pico-8 play session: mixed d-pad (fixed 12-tick cycle), after a click and taps of 🅾, ❎, 🅾+❎, 🅾 in the second before t = 0

[t = 1 s] mixed d-pad (1.2s cycle ×~1): → ← ↑ ↓ + 🅾/❎ taps, ~1s
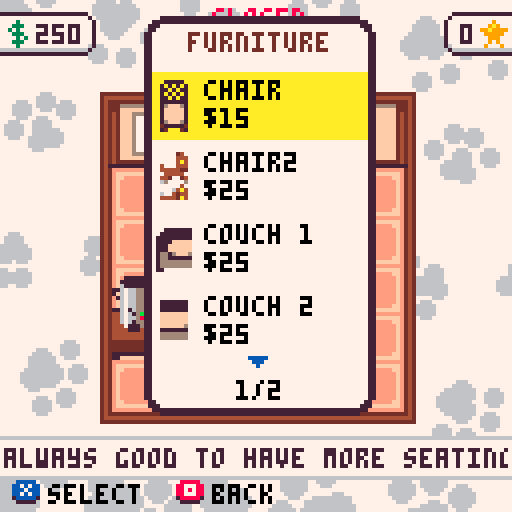
[t = 2 s] mixed d-pad (1.2s cycle ×~1): → ← ↑ ↓ + 🅾/❎ taps, ~2s
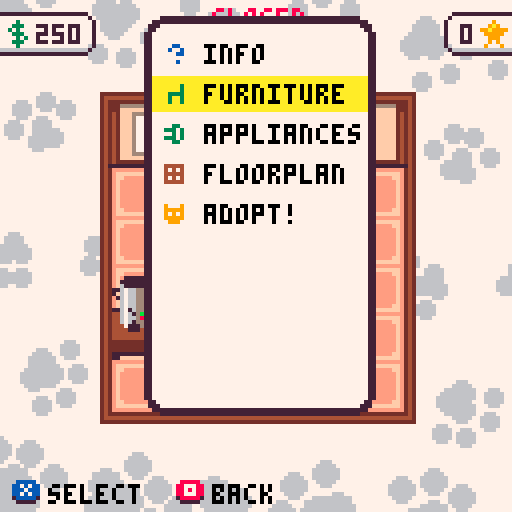
[t = 4 s] mixed d-pad (1.2s cycle ×~3): → ← ↑ ↓ + 🅾/❎ taps, ~4s
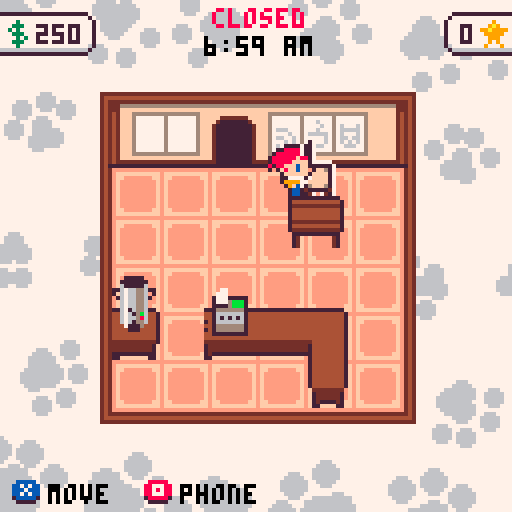
[t = 8 s] mixed d-pad (1.2s cycle ×~6): → ← ↑ ↓ + 🅾/❎ taps, ~8s
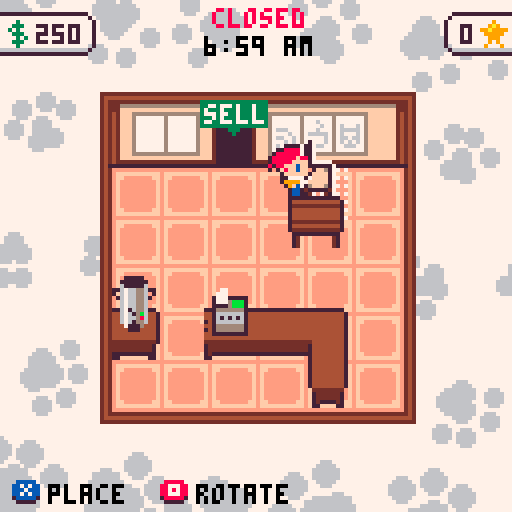

pico-8 cartridge
version 42
__lua__
cartdata"catcafe_0"SPRITE_META_STR="0b000008087f7f01050502020b080008087f7f01050502020b100008087f7f01050502020b180008087f7f01050502020b200008087f7f01050502020b280008087f7f01050502020b300008087f7f01050502020b380008087f7f01050502020b400008087f7f01050502020b480008087f7f01050502020b500008087f7f01050502020b580008087f7f01050502020b600008087f7f01050502020b000808087f7f01050502020b080808087f7f01050602010b100808087f7f00050602020b700008087f7f01050502020b780008087f7f01050502020b680008087f7f01050502020b180808057f7f01020502020b200808057f7f01020502020b280808057f7f01020502020b300808057f7f01020502020b380808057f7f01020502020b400808057f7f01020502020b480808057f7f01020502020b181207097f7f00030605010b1f0d070b7f7d000c0600070b180d07057f8100020600040b2d0d0d167f7f000f0c06070400100d0d040d10090b04001d031004031d0c100b0f1b0b0d7f7f00000a0a020b3a0d0e0d7f7f00040d0802040f280505041428050704192805060b51080b0e7f7f01090804050b5c080e0e7f7f03090704050b6a080b0e7f7f0109080405047e75020b047d75010b047879050704717907070b3a1a0d0d7f7f01040b0802041a1c0d080b1e240d0d7f7f00040c08020b2b240d0d7f7f00040c08020b002d0a0f7f7f0004090a020b0a2f0c0e7f7f00080905020b1631090c7f7e0007080502046c7b050504557b040504597b0405045d7b050504627b050504677b05050462760505041f310b0d0b75080b0d7f7f0108080405044b760a0a04467d050304417d0503043c79050704377905070b75150b0d7f7f01080804050434790307042b7d090304267d0503045d760505041f7a070604187a07060b003c0a0f7f7f0004090a020675230b067f7e0475290b05046a230b05066a280b087f7c065f230b057f7f065f280b057f7f0654230b097f7c06542c0b0a7f7b0b38270b0e7f7f01080805060b0a3d08097f7f00050703020b123d070c7f7e010a04020504480d08080b2a310d0d7f7f00040c08020476680a0d046c680a0d0462680a0d0458680a0d044e680a0d0444680a0d043a680a0d0430680a0d0b193e08077f7f00040702020b48160a107f7f0004090b020b261207057f7b00080600040b3943090e7f7f00040709020b42430b0b7f7f00040a06020b4d430b0b7f7f00040a06020b5843090b7f7f00050805020b6143070b7f7f00050605020b6843090b7f7f00050805020b3735070e7f7f010a0403050b43270b107f7f00060a09050b714a07057f7f00000604050b714307077f7f00020604010b794307077f7f00020604010b794a07067f7f00010604010b6b160a0d7f7f0008080405065f2d0b067f7d066a300d087f7b0654360b0a7f7a06213e04077f7d04077711090b004b0b0e7f7f01090804050b0b4b0b0e7f7f01090804050b164b0b0e7f7f01090704050b214b0b0e7f7f01090804050b00590e0e7f7f03090704050b0f590e0e7f7f03090704050b52160b0d7f7f01080804050b5d160b0d7f7f0108080405041f7307070b253e090c7f7f0006080502"SPRITE_META={}local e=1while e<#SPRITE_META_STR do function next()local n=tonum(SPRITE_META_STR[e]..SPRITE_META_STR[e+1],1)e+=2return n end local e,n=next(),split"0,0,0,0,0,0,0,0,0,0,0"for e=1,e do n[e]=next()if e==5or e==6then n[e]=n[e]-127end end add(SPRITE_META,n)end function zspr(e,o,l,n,t,i,f)local e=SPRITE_META[e]sspr(e[1],e[2],e[3],e[4],o+e[5],l-e[6],i or e[3],f or e[4],n==true or n==1,t==true or t==1)end function draw_paw(t,o,n,e,i,l)for i=-2,1do local n=n+i*.125+0x.1local n,t=cos(n)*e+t,sin(n)*e+o circfill(n,t,e*.3,l)end for i=0,2do local i=n+.33*i local t,n=cos(i)*e*.3+t+cos(n)*e*-.1,sin(i)*e*.3+o+sin(n)*e*-.1circfill(t,n,e*.4,l)end end function center_print(t,n,e,i,o,l,f)for l in all(split(t,"\n"))do local t=print(l,0,-600)local t=(t-.5)\2if o then rectfill(n-t-1,e-1,n+t+1,e+5,o)if f then rectfill(n-t-2,e,n+t+2,e+4,o)end end print(l,n-t,e,i)e+=8end end function rprint(e,n,t,o)print(e,n-print(e,0,-100),t,o)end function temp_camera(t,o,l)local e,n=peek2(24360),peek2(24362)camera(e+t,n+o)l()camera(e,n)end function draw_cash(e,n,t,o)CASH_SPRS={64,[5]=65,[10]=66,[20]=67}local e=CASH_SPRS[e]temp_camera(-n,-t,function()sfn[[rectfill,0,0,17,36,11
rect,0,0,17,36,3
zspr,63,4,13
]]zspr(e,11,2)zspr(e,2,35-SPRITE_META[e][4])if o then rect(-1,-1,18,37,10)end end)end function contains(e,n)for e in all(e)do if n==e then return true end end return false end function populate_table(e,n)for n in all(split(n))do local n,t=unpack(split(n,"="))if t=="false"then e[n]=false elseif t=="true"then e[n]=true else e[n]=t end end end function string_table(n)local e={}populate_table(e,n)return e end function string_multitable(n)local e={}for n in all(split(n,"\n"))do if#n>3then add(e,string_table(n))end end return e end function up_down_t(t,n,e)local n=e-mid(abs(t-n/2)-(n/2-e),0,e)return n/e end function cos_ease(e)return cos(e/2)*-.5+.5end function sfn(e)for e in all(split(e,"\n"))do if#e>3then local e=split(e)local n=e[1]deli(e,1)_ENV[n](unpack(e))end end end function make_spritepart(n,e,t,o,l,i,f)return{ent=n,spri={e,t,o},xo=l or 0,yo=i or 0,ho=f or 0,get_vars=function(e)local n,t,o=e.spri[1],e.ent.dir,false if t[1]==0then if t[2]<0then n=e.spri[3]end else n=e.spri[2]if t[1]<0then o=true end end return{n,o,SPRITE_META[n]}end,can_rotate=function(e)return e.spri[1]~=e.spri[2]or e.spri[1]~=e.spri[3]end,get_sprite=function(e)return e:get_vars()[1]end,get_top_height=function(e)local e=e:get_vars()[3]return e[4]-e[10]end,get_manual_height=function(e)local e=e:get_vars()[3]return e[11]and e[11]*2+1or e[4]-e[10]end,get_total_height=function(e)return e:get_top_height()+e.ent.height+e.ho end,get_rect=function(t)local o,l,e=unpack(t:get_vars())local o,n=n.x+e[7]-e[5]-e[3]/2+t.xo,n.y+e[8]/2-e[6]-e[4]/2-.5+t.yo return{o,o+e[9],n,n+e[10]}end}end function make_ent(e,n,o,l,t)local e={x=o,y=l,name=e,pal=split"1,2,3,4,5,6,7,8,9,10,11,12,13,14,15"}e.parts={}if type(n)=="number"then n={{n,n,n,0,0,0}}end for n in all(n)do local n=pack(unpack(n))add(n,e,1)add(e.parts,make_spritepart(unpack(n)))end e.dir={0,1}populate_table(e,"moveable=false,interactable=false,blocks_placement=true,collides=true,shaking=0,height=0,imm_offset=0,hflip=false,hoppable=true,move_timer=0")if t then populate_table(e,t)end e.update=function(e)e.imm_offset=0if e==selected_ent then if e.interactable then e.outline_color=10else if activity.name=="moving"and not activity.drop_valid then e.outline_color=8else e.outline_color=7end if activity.name=="moving"and is_ent_in_sell_spot(e)then e.outline_color=3end end else e.outline_color=nil end end e.set_spritepart=function(e,n,t,o,l)e.parts[l or 1]=make_spritepart(e,n,t or n,o or n,0,0,0)e:calculate_rect()end e.get_rect=function(e)return e.cached_rect end e.move=function(e,n,t)e.x,e.y=n,t e:calculate_rect()end e.adjust=function(e,n,t)e:move(e.x+n,e.y+t)local o,l,i,f=unpack(e:get_rect())if o<=0or l>=cafe_size[1]*12+1or i<=-2or f>=cafe_size[2]*12then e:move(e.x-n,e.y-t)end end e.rotate=function(e)local n=false for e in all(e.parts)do if e:can_rotate()then n=true end end if not n then return end e.dir={e.dir[2],-e.dir[1]}e:calculate_rect()end e.calculate_rect=function(e)e.cached_rect=e.parts[1]:get_rect()return e.cached_rect end e.shake=function(e)e.shaking=20end e.get_total_height=function(e)return e.parts[#e.parts]:get_total_height()end e:calculate_rect()add(ents,e)return e end function draw_ents()function get_slices(e,n)local o,b,t=unpack(n:get_vars())local l,m,y,i,f,a,c,t,d,r,o={},unpack(t)local t,s=0,e.height\1+n.ho+e.imm_offset\1a+=e.imm_offset\1local d,g,u=n:get_manual_height(),n:get_top_height(),nil a+=n.xo c+=n.yo for n=f,o,-1do local h,p,r=n-1,t+1,1if n==o or t>d then r=o+max(g-d,0)h=0p=f end local o={m,y+h,i,r,e.x-i/2+a,e.y-p-c+o/2-s,i,r,b}if e.move_timer>0then u={e.oldx-e.x,e.oldy-e.y}end l[t+s]={o,e.pal,e.outline_color,n==f,u}if t>d then return l end t+=1end return l end local e={}for n in all(ents)do for t in all(n.parts)do for n,t in pairs(get_slices(n,t))do if not e[n]then e[n]={}end add(e[n],t)end end end for n=0,32do for e in all(e[n])do r,cpal,oc,is_bottom,mp=unpack(e)if oc then memset(24321,oc,15)for e in all{{-1,0},{1,0},{0,1}}do camera(camx+e[1],camy+e[2])sspr(unpack(r))end if is_bottom then camera(camx,camy-1)sspr(unpack(r))end camera(camx,camy)end pal(cpal)if mp then fillp(21845.75)sspr(unpack(r))temp_camera(-mp[1],-mp[2],function()sspr(unpack(r))end)fillp()else sspr(unpack(r))end end pal()if DEBUG_LAYERS==true then print(n,n%8*8-20,-30+n\8*8,8)flip()while(not btn(5))_update_buttons()
while(btn(5))_update_buttons()
end end DEBUG_LAYERS=false end function make_blocker(e,n,t,o)local e=make_ent(1,e,n,-127)e.collides=false e.draw=function(e)local e,n,t,o=e:get_rect()rectfill(e,t,n,o,15)end e.get_rect=function(e)return e.x,e.x+t,e.y,e.y+o end return e end function collide_ents(t,f)local e,n,t,o,l,i=0,0,unpack(t:get_rect())local f,a,d,r=unpack(f:get_rect())if o>f and t<a and i>=d and l<=r then local t,o,l,i,f,a=o-f,a-t,i-d,r-l,1,1if t<o then e=t f=-1else e=o end if l<i then n=l a=-1else n=i end if abs(e)<abs(n)then return{e*f,0}else return{0,n*a}end end return{0,0}end function point_in_ent(n,t,e)local e=e:get_rect()return n>=e[1]and n<=e[2]and t>=e[3]and t<=e[4]end function make_player(e,n)local e=make_ent("player",{{40,41,42,0,0}},e,n,"hoppable=false,snack_time=0")e.control=function(e)if e.snack_time>0then e.snack_time-=1local n=e.snack_time%10>5and 124or 125e:set_spritepart(n)e.dir={0,1}else local n,t=-tonum(btn(0))+tonum(btn(1)),-tonum(btn(2))+tonum(btn(3))if abs(n)>0and abs(t)>0then n=n*.707t=t*.707end e.x+=n*1.5e.y+=t*1.5if abs(n)>0or abs(t)>0then if abs(n)>abs(t)then e.dir={n<0and-1or 1,0}else if t>0then e.dir={0,1}else e.dir={0,-1}end end if time\4%2==0then e:set_spritepart(118,time\8%2==0and 122or 123,120)else e:set_spritepart(119,41,121)end else e:set_spritepart(40,41,42)end end for n in all(ents)do if n.collides and n~=e then local n=collide_ents(e,n)e.x+=n[1]e.y+=n[2]end end e.x=mid(e.x,5,cafe_size[1]*12-4)e.y=mid(e.y,1,cafe_size[2]*12-1)local n={e.dir[1]*6+e.x,e.dir[2]*6+e.y}selected_ent=nil for e in all(ents)do if not e.taken and(e.moveable or e.interactable)then if point_in_ent(n[1],n[2],e)then if btnp(B_CONFIRM)then if e.interactable then e:interact()else activity=moving_activity(e)end end selected_ent=e break end end end if not selected_ent then local o,n=999,nil for t in all(cats)do local e,l=e.x-t.x,e.y-t.y local e=sqrt(e*e+l*l)if e<23and e<o then n=t o=e end end e.nearest_cat=n if btnp(B_CONFIRM)and n then e.snack_time=30n:walk_to(e.x+rnd(12)-6,e.y+rnd(12)-6)end end end e.get_rect=function(e)return e:calculate_rect()end return e end CUST_PALS={"01,02,03,04,05,06,07,08,09,10,01,12,01,14,04","01,02,03,04,05,06,07,08,09,10,04,12,13,14,15","01,02,03,04,05,06,07,08,09,10,00,12,00,14,02","01,02,03,04,05,06,07,08,09,10,01,12,04,14,13"}BREAKFAST_END=2400LUNCH_END=3600function generate_desires()local n,e,t=get_menu(),{},rnd(split"1,1,1,1,2,2,2,3,4")for t=1,t do if contains(n,"latte")and rnd()<.5then add(e,"latte")elseif contains(n,"cappuccino")and rnd()<.25then add(e,"cappuccino")elseif contains(n,"espresso")and rnd()<.25then add(e,"espresso")else add(e,"drip coffee")end if rnd()<(daytime>BREAKFAST_END and.2or 0)+.2then add(e,"savory pastry")end if rnd()<(daytime<=BREAKFAST_END and.3or 0)+.1then add(e,"sweet pastry")end end return e end function make_customer()local e=make_ent("customer",OBJECT_SPRITES.customer,door.x+2,door.y+8)populate_table(e,"state=entering,state_timer=0,total_time=0,move_timer=10,oldx=0,oldy=-999,is_customer=true,status_timer=0")today_stats["customers"]+=1e.pal=split(rnd(CUST_PALS))e.pal[12]=rnd(split"1,2,3,4,5,12")local n=rnd(split"7,6,9,11")e.pal[6]=n if rnd()<.5then e.pal[7]=n else e.pal[7]=rnd(split"7,6,9,10")end e.hair=rnd{{76,113,77},{78,114,79},{80,113,81},{82,115,83}}e.hc=rnd(split"10,1,2,2,4,4,9,6")if e.pal[15]==2or e.pal[15]==4then e.hc=1end e.pal[4]=e.hc e.desires=generate_desires()e.parts[2]=make_spritepart(e,e.hair[1],e.hair[2],e.hair[3],0,-2,10)e.cats_seen={}local n=e.move e.move=function(e,t,o)e.oldx,e.oldy=e.x,e.y e.move_timer=10n(e,t,o)end e.set_status=function(e,n)e.status_timer=90e.status=n end e.set_state=function(e,n)e.state=n e.state_timer=0end e.enter_line=function(e,n)if#customer_queue<3then add(customer_queue,e)e:move(register.x+rnd(4)-2,register.y-#customer_queue*9)e:set_state("queued")e.order={}local t=get_menu()e.sale=0for n in all(e.desires)do if contains(t,n)then add(e.order,{n,prices[n]})e.sale+=prices[n]end end if n then if rnd()<#e.cats_seen*.2then local n=(rnd(e.sale)+1)\1add(e.order,{"tip",n})e.sale+=n end end local n=rnd()if n<.1then e.given=((e.sale-.5)\5+1)*5elseif n<.3then e.given=((e.sale-.5)\10+1)*10elseif n<.8then e.given=((e.sale-.5)\20+1)*20elseif n<.9then e.given=((e.sale-.5)\50+1)*50else e.given=((e.sale-.5)\100+1)*100end else e:leave(true)end end e.leave=function(e,n)e:set_state("leave")e:move(door.x-4,door.y+6)if n then e:set_status("ᶜc⁶:0014001c22000000")end end e.update=function(e)e.height=0if e.move_timer>0then e.move_timer-=1end if e.state=="entering"then if e.state_timer>60then e:enter_line()end elseif e.state=="queued"then e.dir={0,1}if e.state_timer>=300and e.state_timer%180==0then e:set_status("⁶:0000000049000000")end if daytime>closing_ticks-60or e.state_timer>=900then e:leave(e.state_timer>=900)next_customer()end elseif e.state=="leave"then e.dir={0,-1}if e.state_timer>30then del(customers,e)del(ents,e)end elseif e.state=="seated"then e.height=2if e.state_timer>600then if rnd()<.5then e.seat.taken=false e:leave()else e.seat.taken=false e.desires=generate_desires()e:enter_line(true)end end if daytime>closing_ticks-120then e.seat.taken=false e:leave()end elseif e.state=="paid"then if e.state_timer>10then local n=get_seats(true)if#n>0and rnd()<.75and daytime<closing_ticks-120then e.seat=rnd(n)e.seat.taken=true e:move(e.seat.x,e.seat.y+e.seat.dir[2]*2)e.dir=e.seat.dir e:set_state("seated")else e:leave()end end end end return e end function init_customers()customer_queue={}customers={}walkin_timer=0end cat_check_index=1function update_customers()if walkin_timer<=0and#customers<5and daytime<closing_ticks-240then local e=make_customer()add(customers,e)local e=stats["appeal"]\1/4+.75walkin_timer=(350+rnd(300))/e\1end walkin_timer-=1for n=1,#customers do local e=customers[n]e.state_timer+=1e.status_timer=max(e.status_timer-1,0)if n==cat_check_index then for n in all(cats)do if not contains(e.cats_seen,n.name)then local t,o=n.x-e.x,n.y-e.y if abs(t)<10and abs(o)<10then add(e.cats_seen,n.name)e:set_status("ᶜ8⁶:143e3e1c08000000 ᶜ1"..n.name)add_star(e.x,e.y-8)end end end end end cat_check_index=cat_check_index%#customers+1end function next_customer()deli(customer_queue,1)for e in all(customer_queue)do e:move(e.x,e.y+9)end end CAT_NAMES=split"bella,tigger,chloe,shadow,luna,oreo,oliver,kitty,lucy,molly,jasper,smokey,gizmo,simba,tiger,charlie,angel,jack,lily,peanut,toby,baby,loki,gracie,milo,princess,sophie,harley,max,missy,rocky,zoe,coco,misty,nala,oscar,pepper,sasha,buddy,pumpkin,kiki,mittens,bailey,callie,lucky,patches,simon,garf,george,maggie,sammy,sebastian,boots,cali,felix,lilly,phoebe,sassy,tucker,bandit,dexter,fiona,jake,precious,romeo,snickers,socks,daisy,midnight,lola,sadie,sox,casper,fluffy,marley,minnie,sweetie,ziggy,belle,brownie,chester,frankie,ginger,muffin,murphy,rusty,scooter,batman,boo,cleo,izzy,jasmine,mimi,sugar,cupcake,dusty,leo,noodle,panda,peaches"CAT_EYES={[0]=split"10,11,12,7,9",[1]=split"10,11,12,7,9",[2]=split"10,11,6,7,0,9",[4]=split"10,11,12,7,0",[6]=split"12,7,0,1,2,3",[9]=split"1,2,3,0",[10]=split"12,0,1,2"}CAT_SHADOWS=split"0,0,1,X,2,X,5,X,X,4,9"function generate_cat_features(n,e)local e=e or{}e.name=CAT_NAMES[n]local t=rnd()srand(n)e.index=n e.base_color=rnd(split"0,1,2,4,6,9,10")e.eye_color=rnd(CAT_EYES[e.base_color])if contains(split"0,1,2,3",e.eye_color)then e.portrait_pupil_color=e.eye_color e.portrait_iris_color=6else e.portrait_pupil_color=0e.portrait_iris_color=e.eye_color end e.portrait_border_color=1if contains(split"0,1,2",e.base_color)then e.portrait_border_color=7end function drnd()return(rnd()+rnd()+rnd())/3end e.prop_sit=drnd()*1.8+.2e.prop_speed=drnd()*.25+.125e.prop_run=drnd()*.5+.125e.prop_annoying=drnd()*.5+.125e.prop_active=drnd()*.5+.2e.portrait=rnd(split"89,90,91,92,93,94,95,96")srand(t)e.pal=split"1,2,3,4,5,6,7,8,9,10,11,12,13,14,15"e.pal[4]=e.base_color e.pal[2]=CAT_SHADOWS[e.base_color+1]e.pal[10]=e.eye_color e.pal[11]=e.portrait_iris_color e.pal[8]=e.portrait_pupil_color e.pal[12]=e.portrait_border_color e.outline_color=1if e.base_color==0or e.base_color==1then e.outline_color=0end return e end function make_cat(n,e,t)local e=make_ent("cat",1,e,t)populate_table(e,"state=sitting,state_timer=0,hopping_up=0,hop_time=0,debug_hitbox=false,collides=true,sit_time=0,boost_time=0")generate_cat_features(n,e)printh("cat: "..e.name.."\nbase: "..e.base_color.."\neye: "..e.eye_color.."\nsit: "..e.prop_sit.."\nspeed: "..e.prop_speed.."\nannoying: "..e.prop_annoying.."\nactive: "..e.prop_active.."\nrun: "..e.prop_run)e.set_state=function(e,n)e.state=n e.state_timer=0end e.walk_to=function(e,n,t)e:set_state("walking")e.walk_target={n,t}end e.pick_random_state=function(n)if rnd()<n.prop_active then local t=get_sitting_spots()if#t>0and rnd()<e.prop_annoying then local e=rnd(t)local e={e.x,e.y}n:walk_to(e[1],e[2])else n:walk_to((rnd(cafe_size[1]-1)+.5)*12,(rnd(cafe_size[2]-1)+.5)*12)end if rnd()<n.prop_run then n.boost_time=n.prop_run*80end elseif rnd()<.35then n:set_state("belly")elseif rnd()<.35then n:set_state("playing")else n:set_state("sitting")n.sit_time=(120+rnd(120))*n.prop_sit end end e.update=function(e)e.boost_time-=1if e.state=="sitting"then e:set_spritepart(1)if e.state_timer>e.sit_time then e:pick_random_state()end elseif e.state=="playing"then e:set_spritepart(e.state_timer<10and 1or 23+e.state_timer\5%4)if e.state_timer>120then e:pick_random_state()end elseif e.state=="belly"then e:set_spritepart(e.state_timer<30and 1or 23)if e.state_timer>120then e:pick_random_state()end elseif e.state=="walking"then local n,t=e.walk_target[1]-e.x,e.walk_target[2]-e.y if n<0then e.dir={-1,0}else e.dir={1,0}end local o,l=sqrt(n*n+t*t),e.boost_time>0and 2or 1local n={n/o*e.prop_speed*l,t/o*e.prop_speed*l}if e.hopping_up~=e.height then e.hop_time+=1if e.height>e.hopping_up then e.height-=.5e:set_spritepart(87)end if e.height<e.hopping_up then e.height+=.5e:set_spritepart(14+min(e.hop_time\(8/l),1))end e:move(e.x+n[1]/8,e.y+n[2]/8)else e:set_spritepart(2+e.state_timer\8%6)e.hopping_up=0e:move(e.x+n[1],e.y+n[2])for t in all(ents)do if t~=e and t.collides then local n=collide_ents(e,t)if n[1]~=0or n[2]~=0then if not t.hoppable then if e.state_timer>30and rnd()<.5then e:set_state("sitting")else e.walk_target[1]=e.x+sgn(n[1])*8e.walk_target[2]=e.y+sgn(n[2])*8printh"PUSH AWAY"end e:move(e.x+n[1],e.y+n[2])else local n=0for t in all(t.parts)do local e=collide_ents(e,t)if e[1]~=0or e[2]~=0then n=max(n,t:get_total_height())end end e.hopping_up=max(e.hopping_up,n)e.hop_time=0end end end end if o<3then e:pick_random_state()end end end end return e end function update_cats()for e in all(cats)do e.state_timer+=1end end OBJECT_SPRITES=string_multitable[[customer=62/112/68/0/0/0
chair=27/27/27/0/0/0|29/28/99/0/0/5
bookshelf=30/30/30/0/0/0
table=36/98/36/0/0/0
register=53/53/53/0/0/0
drip machine=84/84/84/0/0/0
grinder=86/86/86/0/0/0
espresso=52/52/52/0/0/0
frother=85/85/85/0/0/0
pastries=97/97/97/0/0/0
counter=88/88/88/0/0/0
cabinet=101/100/102/0/0/0
couch1=103/103/103/0/0/0
couch2=104/104/104/0/0/0
couch3=105/105/105/0/0/0
plant1=106/106/106/0/0/0
table2=107/107/107/0/0/0
chair2=108/108/108/0/0/0|109/110/111/0/0/5
door=35/35/35/0/0/0
cream=116/116/166/0/0/0
]]for e in all(OBJECT_SPRITES)do for n,t in pairs(e)do local e,t={},split(t,"|")for n in all(t)do add(e,split(n,"/"))end OBJECT_SPRITES[n]=e end end BILLS={1,5,10,20}function action_buy_grinder()prices["drip coffee"]=3end function play_activity()return{name="play"}end function moving_activity(e,n)return{name="moving",ent=e,drop_valid=true,counter_only=n,selected_counter=1}end function register_activity(e)return{name="register",customer=e,selected_bill=1,sale=e.sale,given=e.given,change=e.given-e.sale,bills={}}end function phone_activity()cats_menu={}for e in all(cats_available)do add(cats_menu,{img=e.portrait,img_pal=e.pal,title=e.name,type="adopt_cat",features=e})end return{name="phone",tree={scroll_page=8,children={{img=55,title="info",scroll_page=8,children={}},{img=56,title="furniture",scroll_page=4,children=string_multitable[[sspr=24/13/7/14,title=chair,type=buy_floor,sprite=chair,price=15,description=always good to have more seating
sspr=56/0/7/12,title=chair2,type=buy_floor,sprite=chair2,price=25
img=103,title=couch 1,type=buy_floor,sprite=couch1,price=25,description=left side sectional
img=104,title=couch 2,type=buy_floor,sprite=couch2,price=25,description=center sectional
img=105,title=couch 3,type=buy_floor,sprite=couch3,price=25,description=right side sectional
img=36,title=table,type=buy_floor,sprite=table,price=30,stat=appeal,stat_value=0.5,description=customers usually expect tables
img=107,title=table2,type=buy_floor,sprite=table2,price=30,stat=appeal,stat_value=0.5,description=customers usually expect tables
img=30,title=bookshelf,type=buy_floor,sprite=bookshelf,price=50,stat=max_cats,stat_value=0.25,description=cats might like to climb it
img=100,title=counter,type=buy_floor,sprite=cabinet,price=50,is_counter=true,description=can fit appliances or serve as decoration
img=106,title=plant,type=buy_floor,sprite=plant1,price=8,description=plant,stat=appeal,stat_value=0.1,hoppable=false
]]},{img=57,title="appliances",scroll_page=4,children=string_multitable[[img=53,title=register,type=buy_counter,price=100,sprite=register
img=127,title=auto-reg,type=autoreg,price=100,description=automatically run the register!
img=84,title=drip machine,type=buy_counter,price=50,sprite=drip machine
img=116,title=cream+sug,type=buy_counter,price=20,sprite=cream,stat=appeal,stat_value=0.25,description=self serve cream and sugar packets
img=86,title=grinder,type=buy_counter,price=35,sprite=grinder,fn=action_buy_grinder,description=raises drip coffee price +$1
img=97,title=pastries,type=buy_counter,price=40,sprite=pastries,menu=sweet pastry/savory pastry,description=adds pastries to the menu
img=52,title=espresso,type=buy_counter,price=100,sprite=espresso,stat=appeal,stat_value=0.5,menu=espresso,description=adds espresso to the menu
img=85,title=frother,type=buy_counter,price=100,sprite=frother,stat=appeal,stat_value=1.0,menu=cappuccino/latte,requires=espresso,description=adds espresso milk drinks to the menu
]]},{img=60,title="floorplan",scroll_page=4,children=string_multitable[[img=58,title=6x6 cafe,price=150,type=floorplan,planx=6,plany=6
img=58,title=7x6 cafe,price=600,type=floorplan,planx=7,plany=6
img=58,title=7x7 cafe,price=1100,type=floorplan,planx=7,plany=7
img=58,title=8x7 cafe,price=2000,type=floorplan,planx=8,plany=7
img=58,title=9x7 cafe,price=5000,type=floorplan,planx=9,plany=7
            ]]},{img=59,title="adopt!",scroll_page=4,children=cats_menu}}},cursor={1}}end function get_phone_state()local e=activity.tree for n=1,#activity.cursor-1do e=e.children[activity.cursor[n]]end local n=activity.cursor[#activity.cursor]return e,n end prices={["drip coffee"]=2,espresso=4,latte=5,cappuccino=5,["sweet pastry"]=4,["savory pastry"]=5}function get_menu()local e={"drip coffee"}for n in all(ents)do if n.menu then for n in all(n.menu)do add(e,n)end end end return e end function get_seats(t)local n,o={},split"chair,couch 1,couch 2,couch 3,chair2"for e in all(ents)do if contains(o,e.name)then if not t or not e.taken then add(n,e)end end end return n end function get_counters(t)local n={}for e in all(ents)do if e.is_counter and(not t or not e.counter_item)then add(n,e)end end return n end function get_sitting_spots()local e={}for n in all(get_counters(true))do add(e,n)end for n in all(get_seats(true))do add(e,n)end return e end function is_ent_in_sell_spot(e)if e.cost==nil then return false end local e=e:get_rect()return e[2]>door.x-4and e[1]<door.x+4and e[3]<=door.y+4end function has_ent(e)for n in all(ents)do if n.name==e then return true end end return false end function get_max_cats()local e=sqrt(stars)/3.17return stats["max_cats"]+e end state_game={}state_game.start=function()cafe_size={6,5}ents={}cats_available={}local e={}for n=1,100do add(e,n)end for n=1,16do local n=rnd(#e)\1+1local t=e[n]deli(e,n)add(cats_available,generate_cat_features(t))end milestones=string_table"phoned=false,opened=false,closed=false"description_t=0autoreg_time=0make_ent("table",OBJECT_SPRITES["table"],51,16,"moveable=true,cost=20")make_ent("chair",OBJECT_SPRITES["chair"],52,6,"moveable=true,cost=40")local e,n=make_ent("counter",47,6,44,"is_counter=true"),make_ent("counter",49,30,44,"is_counter=true")make_ent("counter",50,43,44,"is_counter=true")make_ent("counter",51,54,45,"is_counter=true")make_ent("counter",75,54,55,"is_counter=true")drip=make_ent("drip machine",84,2,34,"hoppable=false")drip.height=e:get_total_height()e.counter_item=drip drip:move(e.x,e.y)register=make_ent("register",53,27,34,"hoppable=false,interactable=true")register.height=n:get_total_height()register.interact=function(e)if#customer_queue>0then activity=register_activity(customer_queue[1])else end end n.counter_item=register register:move(n.x,n.y)day_num=1door=make_ent("door",OBJECT_SPRITES["door"],31,-5)player=make_player(31,8)money=250stars=0selected_ent=nil activity=play_activity()stats={max_cats=1,appeal=1.5}stock={beans=100,pastries=0,ingredients=0,catfood=100}init_customers()cats={}time=0daytime=0hints={}closing_time=13closing_ticks=600*(closing_time-7)cafe_open=false bump_money=0 bump_stars=0 bump_change=0particle_stars={}today_stats=string_table"customers=0,stars earned=0,sales=0,tips=0,total=0"today_stats_order=split"customers,stars earned,sales,tips,total"end function hint(e)hints[1]={text=e,time=0}end function add_star(e,n)add(particle_stars,{x=e+rnd(4)-2,y=n+rnd(4)-2,time=time})today_stats["stars earned"]+=1end function add_money(e)money+=e bump_money=10end function complete_change()local e=customer_queue[1]autoreg_time=0add_money(e.sale)local n=0if e.order.tip then n=e.order.tip end today_stats["sales"]+=e.sale-n today_stats["tips"]+=n today_stats["total"]+=e.sale e:set_state("paid")next_customer()activity=play_activity()end function end_day()milestones["closed"]=true reporthints=split"hint: customers\ngive you a star for\neach cat they meet,hint: appliances\ncan expand your\nmenu and earn you\nmore money,hint: buying\nfurniture will\nattract more\ncustomers,hint: customers\nare more likely to\ntip if they meet\nsome cats"time=0daytime=0for n=1,400do fillp(.5+(-2<<n))rectfill(0,0,127,127,1)fillp()if n>16then rectfill(23,7,104,120,1)rectfill(24,8,103,119,7)center_print("day "..day_num.." report",64,11,1)line(30,19,97,19,1)for e=1,#today_stats_order do local t=today_stats_order[e]if n>e*30+15then print(t,27,24+e*11,1)end if n>e*30+25then local n=(e>2and"$"or"")..today_stats[t]print(n,100-print(n,0,-100),24+e*11,0)end end if n>200then if reporthints[day_num]then print(reporthints[day_num],27,94,1)end end end flip()end day_num+=1today_stats=string_table"customers=0,stars earned=0,sales=0,tips=0,total=0"cafe_open=false end state_game.update=function()door.interactable=false time=(time+1)%32767if not cafe_open then if not milestones["opened"]and time>60and daytime==0then door.outline_color=time%32<16and 10or nil end door.interactable=true if daytime==0then door.interact_text="open cafe"door.interact=function(e)cafe_open=true milestones["opened"]=true time=30end else door.interact_text="go home"door.interact=function(e)end_day()end end end if activity.name~="phone"then if cafe_open then daytime+=1if daytime>=closing_ticks then cafe_open=false end update_customers()end update_cats()for e in all(ents)do e:update()end end if#hints>0then hints[1].time+=1if hints[1].time>150then deli(hints,1)end end if activity.name~=register and#customer_queue>0and autoreg then autoreg_time+=1if autoreg_time>150then complete_change()end end if activity.name=="play"then player:control()if btnp(B_BACK)then activity=phone_activity()end elseif activity.name=="moving"then local n,t,o=activity.ent,tonum(btnp(1))-tonum(btnp(0)),tonum(btnp(3))-tonum(btnp(2))activity.drop_valid=true if activity.counter_only then local e=get_counters()if activity.ent.cost then add(e,door)end activity.selected_counter=(activity.selected_counter+t+o-1)%#e+1local e=e[activity.selected_counter]n:move(e.x,e.y+(e==door and 4or 0))n.height=e:get_total_height()if e.counter_item then e.counter_item.imm_offset=5end if btnp(B_CONFIRM)then if is_ent_in_sell_spot(activity.ent)then del(ents,activity.ent)money+=activity.ent.cost activity=play_activity()else if e.counter_item then local n=e.counter_item e.counter_item=activity.ent activity=moving_activity(n,true)selected_ent=n else e.counter_item=activity.ent activity=play_activity()end end end else n:adjust(t*2,o*2)for e in all(ents)do if e~=n then local e=collide_ents(n,e)if e[1]~=0or e[2]~=0then activity.drop_valid=false break end end end if btnp(B_CONFIRM)then if is_ent_in_sell_spot(activity.ent)then del(ents,activity.ent)money+=activity.ent.cost activity=play_activity()else if activity.drop_valid then activity=play_activity()else activity.ent:shake()end end end end if btnp(B_BACK)then activity.ent:rotate()end elseif activity.name=="phone"then local e,t=get_phone_state()local n,o=activity.cursor,tonum(btnp(3))-tonum(btnp(2))if o~=0then description_t=0end n[#n]=mid(t+o,1,#e.children)if btnp(B_CONFIRM)then local e=e.children[t]if not e.price or money>=e.price then money-=e.price and e.price or 0if e.children then add(n,1)activity.scroll=0elseif e.type=="autoreg"then autoreg=true register:set_spritepart(127)register.interact=nil activity=play_activity()elseif e.type=="floorplan"then local t,n=e.planx-cafe_size[1],e.plany-cafe_size[2]for e in all(get_counters())do e:move(e.x,e.y+n*12)if e.counter_item then e.counter_item:move(e.counter_item.x,e.counter_item.y+n*12)end end activity=play_activity()cafe_size={e.planx,e.plany}elseif e.type=="buy_floor"then local n if e.is_counter then n=make_ent(e.title,OBJECT_SPRITES[e.sprite],door.x,door.y+10,"is_counter=true")else n=make_ent(e.title,OBJECT_SPRITES[e.sprite],door.x,door.y+10,"moveable=true")end if e.stat then stats[e.stat]+=e.stat_value end n.hoppable=e.hoppable or true activity=moving_activity(n)selected_ent=n n.cost=e.price elseif e.type=="buy_counter"then if#get_counters(true)==0then hint"no counter space"elseif has_ent(e.title)then hint"already owned"elseif e.requires and not has_ent(e.requires)then hint(e.title.." requires "..e.requires)else local n=make_ent(e.title,OBJECT_SPRITES[e.sprite],25,0,"hoppable=false")n.menu=split(e.menu,"/")n.cost=e.price selected_ent=n if e.fn then _ENV[e.fn]()end activity=moving_activity(n,true)end elseif e.type=="adopt_cat"then if has_ent(e.title)then hint("already adopted "..e.title.."!")elseif#cats>=get_max_cats()\1then hint"reached maximum cats"else add(cats,make_cat(e.features.index,door.x-3,door.y+8))stats["appeal"]+=.5activity=play_activity()end end else hint"not enough money"end end if btnp(B_BACK)then if#n==1then activity=play_activity()else deli(n,#n)end end elseif activity.name=="register"then local e=tonum(btnp(1))-tonum(btnp(0))activity.selected_bill=mid(activity.selected_bill+e,1,4)if btnp(B_CONFIRM)then local e=BILLS[activity.selected_bill]add(activity.bills,e)activity.change-=e bump_change=4end if activity.change==0then complete_change()elseif activity.change<0or#activity.bills>10then activity.change=activity.given-activity.sale activity.bills={}hint"wrong change"end if btnp(B_BACK)then activity=play_activity()end end end state_game.draw=function()local e,i={},nil cls(7)for e=0,5do for n=0,5do local t,o,n=n*26+3+e%2*8,e*30+3+n*2,e*1.3103+n*.73draw_paw(t,o,n,sin(e/7)*2.65+9.5,7,6)end end local n,t=cafe_size[1],cafe_size[2]local n,t=n*12,t*12local o,l=(n-128)\2,(t-128)\2-8camera(o,l)camx,camy=o,l rect(-1,-17,n+1,t+1,2)rect(-2,-18,n+2,t+2,4)rect(-3,-19,n+3,t+3,2)for e=0,cafe_size[1]-1do for n=0,cafe_size[2]-1do zspr(31,e*12,n*12)end zspr(34,e*12,-16)end sfn[[zspr,33,-1,-16
zspr,32,5,-14
zspr,32,13,-14
zspr,32,39,-14
zspr,32,47,-14
zspr,32,55,-14
zspr,37,41,-10
zspr,38,49,-12
zspr,39,57,-11
]]zspr(33,n-1,-16)if activity.name=="moving"and not activity.counter_only then clip(-o,-l,n,t)fillp(24415.5)local e=activity.ent:get_rect()rectfill(e[1]-4,e[3]-4,e[2]+5,e[4]+5,7)fillp()clip()end draw_ents()for e in all(customers)do if e.status_timer>0then center_print(e.status,e.x,e.y-15,1,7,nil,true)end end if activity.name=="moving"then if activity.counter_only then local e=get_counters()for e in all(e)do local t,n=e.x,e.y n-=e:get_total_height()rect(t-1,n-1,t+1,n+1,7)end else e={"place","rotate"}end if activity.ent.cost then zspr(117,door.x-9,door.y-12+time\16%2)end end if activity.name=="play"then if selected_ent then e={"move"}if selected_ent.interactable then e={selected_ent.interact_text or"use"}end elseif player.nearest_cat then e={"call "..player.nearest_cat.name}zspr(126,player.nearest_cat.x-4,player.nearest_cat.y-15)end e[2]="phone"end camera()local n=print(money,0,-100)zspr(44,0,3,false,false,n+10)zspr(43,n+10,3)zspr(45,2,5)print(money,9,6-bump_money\4,1)bump_money=max(bump_money-1,0)n=print(stars,0,-100)zspr(44,117-n,3,false,false,n+11)zspr(43,115-n,3,true)zspr(46,120,5)print(stars,119-n,6-bump_stars\4,1)bump_stars=max(bump_stars-1,0)for n in all(particle_stars)do local e=(time-n.time)/32e=e^3local t,o=(n.x-o)*(1-e)+120*e,(n.y-l)*(1-e)+5*e zspr(46,t,o)if e>=1then stars+=1del(particle_stars,n)end end local t,n=daytime\50*5%60,7+daytime\600time_str=(n<13and n or n-12)..":"..(t<10and"0"or"")..t..(n<12and" am"or" pm")center_print(cafe_open and"open"or"closed",64,2,cafe_open and 0or 8)if not cafe_open then if daytime==0then time_str="6:59 am"else time_str=closing_time-12 ..":01 pm"end end center_print(time_str,64,9,0)if activity.name=="phone"then e={"select","back"}local n,f=get_phone_state()sfn[[rectfill,41,4,88,103,1
rectfill,36,9,93,98,1
rectfill,38,6,91,101,7
zspr,54,36,4
zspr,54,89,4,1
zspr,54,36,99,,1
zspr,54,89,99,1,1
camera,-38,-8
clip,38,8,54,92
]]local t,e=3,n.children if n.title then center_print(n.title,26,0,2)t=12if n.title=="info"then e={{title="max cats",value=get_max_cats(),description="collect stars to adopt more cats"},{title="appeal",value=stats["appeal"],description="more appeal = more customers"},{title="seats",value=#get_seats(),description="customers will stay longer if they can sit"},{title="cafe menu:",color=2}}for n in all(get_menu())do add(e,{title=n})end end n.children=e end local o=(f-1)\n.scroll_page+1local l,a=(o-1)*n.scroll_page+1,#e\n.scroll_page for a=l,min(l+n.scroll_page-1,#e)do local e=e[a]local l=n.title=="appliances"and has_ent(e.title)l=l or e.type=="adopt_cat"and has_ent(e.title)local o,n=2,5if e.price or e.type=="adopt_cat"then n=13end if f==a then rectfill(0,t-2,53,t+n+1,l and 6or 10)i=e.description end local i=e.sspr and split(e.sspr,"/")or SPRITE_META[e.img]if i then local d,f,i,l=unpack(i)local t,a=1,t if i<10then t+=(10-i)\2else i=10end if l<n then a+=(n-l)\2else f+=(l-n)\2l=n end if e.img_pal then pal(e.img_pal)end sspr(d,f,i,l,t,a)pal()o+=11elseif e.value then print(e.value\1,o+3,t,0)for n=0,1,.025do local t,o=sin(n)*-4.3+o+4.5,-cos(n)*4.3+t+2.5pset(t,o,n<e.value%1and 8or 6)end o+=12else end print(e.title,o,t,l and 5or e.color)if e.price then print("$"..e.price,o,t+7,l and 5or(e.price>money and 8or 0))end t+=n+5end if#e>n.scroll_page then if o>1then zspr(71,24,7)end if o<a then zspr(71,24,81,false,true)end center_print(o.."/"..a,26,87,0)end clip()camera()elseif activity.name=="register"then e={"pick"}local e=0if#activity.bills>5then e=2end for n=1,#activity.bills do draw_cash(activity.bills[n],72+n*(5-e),65)end local n=activity.customer.order local e=76-7*#n rect(1,e,61,80,6)rectfill(2,e,60,80,7)for n=0,6do zspr(70,1+9*n,e-3)end y=72for e in all(n)do print(e[1],4,y,5)rprint(e[2],58,y,1)y-=7end sfn[[rectfill,0,80,127,127,6
line,0,80,127,80,1
rect,-1,87,43,118,5
rectfill,43,81,127,123,5
rect,43,81,127,123,1
rectfill,0,88,42,117,7
rectfill,0,107,42,115,10
print,sale,10,91,1
print,change,2,109,1
]]for e=1,4do draw_cash(BILLS[e],24+e*21,85,activity.selected_bill==e)end local n,t,e=activity.sale,"+"..activity.given,activity.change rprint(n,43,91,1)rprint(t,43,99,3)local n=print(e,0,-100)if bump_change>0then rectfill(42-n,108,42,114,11)end print(e,43-n,109,bump_change>0and 7or 8)end bump_change=max(bump_change-1,0)local n=3if e[1]then zspr(73,3,120)n=print(e[1],12,121,0)+8end if e[2]then zspr(74,n,120)print(e[2],n+9,121,0)end if#hints>0then local n=hints[1]local e=up_down_t(n.time,150,7)*8rectfill(0,127-e,127,135-e,10)center_print(n.text,64,129-e,0)end if i then sfn[[rectfill,0,109,127,119,6
rectfill,0,110,127,118,7
]]local e=print(i,0,-100)if e>125then local n=e-125+16clip(0,1,127,126)local e=mid(n-abs(description_t\2%(n*2)-n)-8,0,e-125)camera(e)end print(i,1,112,1)camera()description_t+=1end if time<16then fillp(.5+(32768>>time))rectfill(0,0,127,127,1)end fillp()end poke(24412,8)poke(24413,2)B_CONFIRM=5B_BACK=4function _init()set_state(state_game)end function set_state(e,n)current_state=e e.start(n)end function _update()current_state.update()end function _draw()current_state.draw()pal(split"130,132,3,4,134,6,7,8,9,10,11,140,143,14,15,0",1)end
__gfx__
00000000000024040000240400002404000024040000240400002404000024040000240400002404000000000000000000000000000024040000000000000000
00000000000044440000444400004444000044440000444400004444000044440000444400004444000024040000240400002404000044440000000000000000
0000240400004a4a00004a4a00004a4a00004a4a00004a4a00004a4a00004a4a00004a4a00004a4a00004444000044440000444400004a4a0000240400000000
0000444440004444400044444000444440004444400044444000444440004444400044444000444440004a4a40004a4a40004a4a400044444000444440002404
40444a4a4444422044444220444442204444422044444220444442204444422044444220444442204444444444444444444444444444422044444a4a44444444
44424444044444000444440004444400044424000444240004444400044444000444440004444400044442200444422004444220044444400444444404444a4a
04442220442020406420240006440450020640205400420004500240442002404400204004420400004240000042400000400060044000564420422044444444
04446460605050060055006005000600500060050606005006000600650000566500050606050060005606000056600000520000052000006050506065046220
00240400002404000024040000002404000024040000240400000400000004000006040000000400000011111000000001111100000001111100000011111000
00444400004444000044440040004444040044444000444400004a4400064a4400042a4400604a440001888881000001188888100000188888100001fffff100
004a4a40004a4a40004a4a4044424a4a44424a4a44424a4a60624440600424406004244060042440001888888810001888888881000188888881001fffffff10
40244400404422004044445044224444244244444442444444424a4444442a4444442a4444442a440018fffff81001888888f881000188111881001fffffff10
44462500444244254442200062262226624622266446222664462444644624446446244464462444018fffffff810188888ffff1001881888188101fbfffbf10
04224000044440600444440001111100000000000000001111111111100111111111111044400000018fcfffcf8118188fffcff10018f18881f8101fbfdfbf10
0444000004440000044400601010101010000000000001ddddddddddd11444444444444140000000001fcfdfcf100101f8ffcffd1001ff888ff10001fffff100
0605000005200000052000001101011110000000000001ddddddddddd112222222222221440000000001fffff10000001ffffff100001ff8ff10001667f76610
ddddddddddddd555555555001010101110000000000001ddddddddddd11444444444444144224040001979997910000011777710000197777791016666766661
dfffffffffffd5777777750011010111100000000000014ddddddddd41144444444444414424444001997777799100001999971000199999999911f6667666f1
dffdddddddffd577777775001111111110000001111101444444444441144444444444416424a4a401f9777779f10000019fcc10001f9999999f101ccccccc10
dfdddddddddfd5777777750015fff511100000101010112222222222211222222222222100424440001c77777c100000001cc1000001c99999c10001cc1cc100
dfdddddddddfd577777775001fffff110000001101011144444444444114444444444441000462500001cc1cc1000000001cc10000001cc1cc10000111011100
dfdddddddddfd577777775001fffff11000000101010114cc2882bff411222222222222100000000000111011100000000111110000011101110000011111000
dfdddddddddfd577777775001fffff11000000110101114cc2882bff4101111111111110011111111000011111000000111110000000011111000001fffff100
dfdddddddddfd5777777750015fff511000000000000014cc2882bff41012000000002101424444241001888881000018888810000001fffff10001fffffff10
dfdddddddddfd5777777750021111120000000000000014cc2882bff4101200000000210142444424101888888810018888888100001fffffff1001fffffff10
dfdddddddddfd577777775001200021000000000000001422222222241012000000002101424444241018fffff810018fffff8100001fffffff1001fffffff10
dffdddddddffd55555555500110001100000000000000144444444444101111111111100142444424118fffffff8118fffffff810001ffffbff1001fffffff10
dfffffffffffd000022222220000000000000000000001498c22cb994104444444444410142444424118fcfffcf8118fcfffcf810001ffffbffd1001fffff100
ddddddddddddd000211111112011111111111110000001498c22cb994104444444444410142444424101fcfdfcf1001fcfdfcf1000001ffffff1011666666610
2225555555555552111111111215555555555550000001498c2cb29941044444444444101424444241001fffff100001fffff100000016666710016666666661
222ffffffffffff2111111111215555555555550000001498c2cb29941044444444444101424444241019799979100197999791000001661671001f6666666f1
242ffffffffffff2111111111215555555555550000001422222222241044444444444101424444241019117119100191f1f1910000001661610001c66666c10
242ffffffffffff2111111111215555555555550000001444444444441044444444444101424444241019cfcfc910019ccccc9100000001cfcc10001cc1cc100
242ffffffffffff211111111121555555555555000000141111111114104444444444410122222222101111c1111000111c111000000000111c1000111011100
242ffffffffffff21111111112111111111111100000011000000000110222222222221001111111100011101110000111011100000000000011000000000000
242ffffffffffff21111111112011111111111100000000000000000000222222222210001200002100000000000000000000000000000111000000000000000
242ffffffffffff21111111112000011111111111111111111111111000222222222210001200002100000011111000000111110000001141100000011111000
242ffffffffffff21111111112000044444444444444444444444444000111111111110001200002100000144444100001444441000014444410000144444100
242ffffffffffff21111111112000044444444444444444444444444000110000000110000000000000001444444410014444444100144444441001444444410
242ffffffffffff11111111111000014444444444444444444444444000111110000001111100000000014440004441004400044000044000440000400444400
242ffffffffffff66677776776777644444444444444444444444444001111111000014444410000000014000000041000000000000000000000000000044400
242ffffffffffff77767777676666614444444444444444444444444006111116000144444441000000014000000041000111110000001111100000000000000
242ffffffffffff66776776776777644444444444444444444444444116766556111444444444100000014000000041001444441000014444410000011111000
24222222222222277676666666676644444444444444444444444444106766556011444444444100000014000000041014444444100144414441000144444100
11111111111111167676677766767622222222222222222222222222016766556101444444444100000000000000000004444444000044141440001444444410
11111111100000000000677760666012222222222222222222222222006766556001244444442100000000011111000000000000000004141400000444444400
44444444410000000000766670000012222222222222222222222222006766556000124444421000000000144444100000111110000000141000000000000000
44444444410000000000000000000012111111111111111111111111006716556000012222210000000001444444410001444441000000010000000000000000
444444444100011000000000000000110000000000000000000000000067615b6000001111100000000014444444441014444444100000111110000000000000
4444444441651871556000007700000044f4fdfffd01111111111100006766586000000010000000000014444444441014400000000001444441000000000000
44444444416617716665000777000004dfffdfffdf14444444444410006761556000000010000000000014444444441004000000000014444444100000000000
44444444416661166661001777111114fffdfffdff14444444444410000711150000000010000000000014444444441000000000000144400004000000000000
444444444177777777700017775bbb1fffdfffdfff14444444444410000011100000000414000000000014044444041000000000000144000000000000000000
244444444151155111500011115bbb14fdfffdfffd1444444444441000b300000000000444000000000000440004400000000000001400000000000000000000
1444444441555555155000155555551fdfffdfffdf1444444444441b30b300000000000111000000000000000000000000000000001400000000000000000000
0222222220555555555000166666661dfffdfffdff1444444444441b30bbbb000000000000000000000000111110000000000000000100000000000000000000
0122222210655555556000161616161fffdfffdfff1444444444441030b033000000000000000000000001444441000000000000000000000000000000000000
0122222210611111116000166666661ffdfffdfffd022222222222000b3000000000000000000000000014444444100000000000000000000000000000000000
0121111210611111116000155555551fdfffdfffdf01222222222100bb0bb0000000000000000000000014444000000000000000000000000000000000000000
0110000110566666665000155555551dfffdfffdff012222222221003bb330000000000000000000000014440000000000000000000000000000000000000000
1444444441055555550000111111111fffdfffdfff0121111111210000b000000000000000000000000014400000000000000000000000000000000000000000
1444444441000066000011100000000ffdfffdfffd0110000000110001b100000000000000000000000014400000000000000000000000000000000000000000
14444444410006006001000107777777707700077000000000000000013100000000000000000000000001440000000000000000000000000000000000000000
14444444410000006010222017000000706660777000000000000000011100000000000000000000000001400000000000000000000000000000000000000000
144444444100000060712221777aa7aa706601777111110000000000022200000000000000000000000000000000000000000000000000000000000000000000
144444444105550565721112779495497011017775bbb10000000000022200000000000000000000000000000000000000000000000000000000000000000000
144444444165550565072227079945997000011115bbb10000000000011100000000000000000000000000000000000000000000000000000000000000000000
14444444410616055500727005555555576061555555510000000000011111111011111111111111111111110011111111111111111111100011111000000011
144444444106150111006751011111111110113333333100000000000144444410144444444411444444444101111111111111111111111101fffff100000151
144444444101110000006651000000000000013b333b310000000000014444441114444444441144444444411111111111111111111111111151015100111151
02222222200000000000685000000000000001333333310000000000014444441114444444441144444444411111fffffffffffffffff11111fffff101fff151
012222221000000000016651000000000000013bbbbb31000000000001444444101444444444114444444441111fffffffffffffffffff1111fffff101fff151
0122222210000000000111110000000000000133333331000000000001444444101444444444114444444441111fffffffffffffffffff111155555101555551
012111121000000000000000000000000000011111111100000000000144444410122222222211222222222115515fff5ffffff5ffff51551011111000111110
01100001100000000000000000000000000000000000000000000000014444441112112221121122222222211551111111111111111111551000100000111110
00011111000000111110000001111100000011111000000000000000014444441112222222221122222222211555555555555555555555551000100001fffff1
00188888100001888881000018888810000188888100000000000000012222221012111111121121111111211555555555555555555555551004140001f111f1
01888888810018888888100188888881001888888810000000000000012222221012000000021120000000211100000000000000000000011004440001155511
018fffff810018fffff810018811188100188111881000000000000001222222100000000000000000000000000000000000000000000000000111000151f151
18fffffff8118fffffff811881888188118818881881000000000000012111121000000000000000000000000000000000000000000000000000000000111110
18fcfffcf8118fcfffcf8118f18881f8118f18881f81000000000000012000021000000000000000000000000000000000000000000000000000000000000000
01fcfdfcf1001fcfdfcf1001ff888ff1001ff888ff10000000000000000000000000000000000000000000000000000000000000000000000000000000000000
011fffff100001fffff110001ff8ff111111ff8ff100000000000000000000000000000000000000000000000000000000000000000000000000000000000000
19979997910019799979910017777799119977777100000000000000000000000000000000000000000000000000000000000000000000000000000000000000
11977777110011777779110199999991001999999910000000000000000000000000000000000000000000000000000000000000000000000000000000000000
01977771f1001f177779101f999999910019999999f1000000000000000000000000000000000000000000000000000000000000000000000000000000000000
001117771000017771110001c99999c0000c99999c10000000000000000000000000000000000000000000000000000000000000000000000000000000000000
0001111100000011111000001111cc100001cc111100000000000000000000000000000000000000000000000000000000000000000000000000000000000000
00011000000000000110000000001110000111000000000000000000000000000000000000000000000000000000000000000000000000000000000000000000
00000111110000000000111110000000000000000000000000000000000000000000000000000000000000000000000000000000000000000000000000000000
00011888881000000011888881000000000000000000000000000000000000000000000000000000000000000000000000000000000000000000000000000000
00188888888100000188888888100000000000000000000000000000000000000000000000000000000000000000000000000000000000000000000000000000
01888888f88100001888888f88100000000000000000000000000000000000000000000000000000000000000000000000000000000000000000000000000000
0188888ffff10000188888ffff100000000000000000000000000000000000000000000000000000000000000000000000000000000000000000000000000000
18188fffcff100018188fffcff100000000000000000000000000000000000000000000000000000000000000000000000000000000000000000000000000000
0101f8ffcffd1000101f8ffcffd10000000000000000000000000000000000000000000000000000000000000000000000000000000000000000000000000000
00001ffffff100000001ffffff100000000000000000000000000000000000000000000000000000000000000000000000000000000000000000000000000000
00001997771000000019777771000000000000000000000000000000000000000000000000000000000000000000000000000000000000000000000000000000
0001119199f100000019199971100000000000000000000000000000000000000000000000000000000000000000000000000000000000000000000000000000
000111cc19100000001f11ccc1000000000000000000000000000000000000000000000000000000000000000000000000000000000000000000000000000000
00001cc11c11000000011c11cc110000000000000000000000000000000000000000000000000000000000000000000000000000000000000000000000000000
00001c10111000000001c0001c100000000000000000000000000000000000000000000000000000000000000000000000000000000000000000000000000000
00001111010000000001110001000000000000000000000000000000000000000000000000000000000000000000000000000000000000000000000000000000
00000000000000000000000000000000000000000000000000000000000000000000000000000000000000000000000000000000000000000000000000000000
000000000000000000000000000000000000000000000000000000000c000000000000000000c4224444424cf42ccccc24c44c00000cc44c0000c44c0000000c
00000000000000000000000000000000000000000000000000ccc000cf000cc00000c00000cc44242222442cfff2244424c444ccccc4cff4c00c2f44ccccccc2
0000000000000000000000000000000000000000000000000c4f4c0c4f000c4c00004c00cc4c2442b8b224c0cf24444224c4222444224fffc00c2f4442244422
0000000000000000000000000000000000000000000000000ccff4c4ff000cf4c00c44cc44424242b8bb22c0c244444442c2244444442f442cc22f4444244222
000000000000000000000000000000000000000000000000c4cf4444ff000cf44cc244224444224bb8b244c0c211444114c2411141114442442244448b242b82
000000000000000000000000000000000000000000000000c4c4844842000c444224422444444244bbb442c0c1bb441bb42418b1418b24444444444b8b442b8b
00000000000000000000000000000000000000000000000044c4bf4b2200c4442222c244444bbb44444422c04b8b44b8b4c24bb444bb24441114112bbb442bbb
0000000000000000000000000000000000000000000000004cc472742200c442bb22c22bbb4b8bff444242c0444ff4444424444fff442441b8b48b2244fff211
0000000000000000000000000000000000000000000000004ccb27272b00c42b8b42424b8b4444f7744422c0447f774444c44244f4424224444ff424447f7721
000000000000000000000000000000000000000000000000c0c4b777b2cc24444444c424444f4417774222c02771771144422444144424444442244447717722
0000000000000000000000000000000000000000000000000c444bbb2244242bb4f10c4444ff417112222c00c217117772244411411422444444244447171772
00000000000000000000000000000000ccccc00000000000c4444422224f22b8b4f10fcf4441142222244c000c2777772c422444444422244422224471777177
0000000000000000000000000000000cc7c7cc00000000004444422222ccc22221120c424114404444444c0000c27222c0c222222224222244444c7777777777
0000000000000000000000000000000ccc7ccc000000000000000000000000000000000000000000000000000000000000000000000000000000000000000100
0000000000000000000000000000000cc7c7cc000000000000000000000000000000000000033333330000000000000000444440000000000000000000000710
00000003333333333333333300000000ccccc0000000000000000000000000000000000000003003003000000000000100404040000000000000000000000771
000000033773777373337333000000000ccc00000000000000000000000000000000000000000300300300000000001110444440000000000000000000000771
0000000373337333733373330000000000c000000000000000007773333333333000000000000300000330000000000100404040000000000000900077377771
00000003777377337333733308888800ccccc0000000000000007773000330003000000000000300000300000000000000444440000000000009a90073337771
0000000333737333733373338877788cc7c7cc000000000000007773333333333000000000000303000300cc000030033000300900090000199a999937377771
0123000377337773777377738878788ccc7ccc00000000000000777000000000000000000000030000030c00c000333303003009999900111099999073337771
4567000333333333333333338877788cc7c7cc00c0000600060077733303000033033300003030000003000cc333300303333339090901117009990077373761
89ab0000000000333000000018888811ccccc10ccc00676067607773030333333303033333333333330000000300333303003009999901177009090073337610
cdef0000000000030000000001111100111110ccccc67776777607030333300033330330003000000030000c0300300330003000999011777090009077377100
